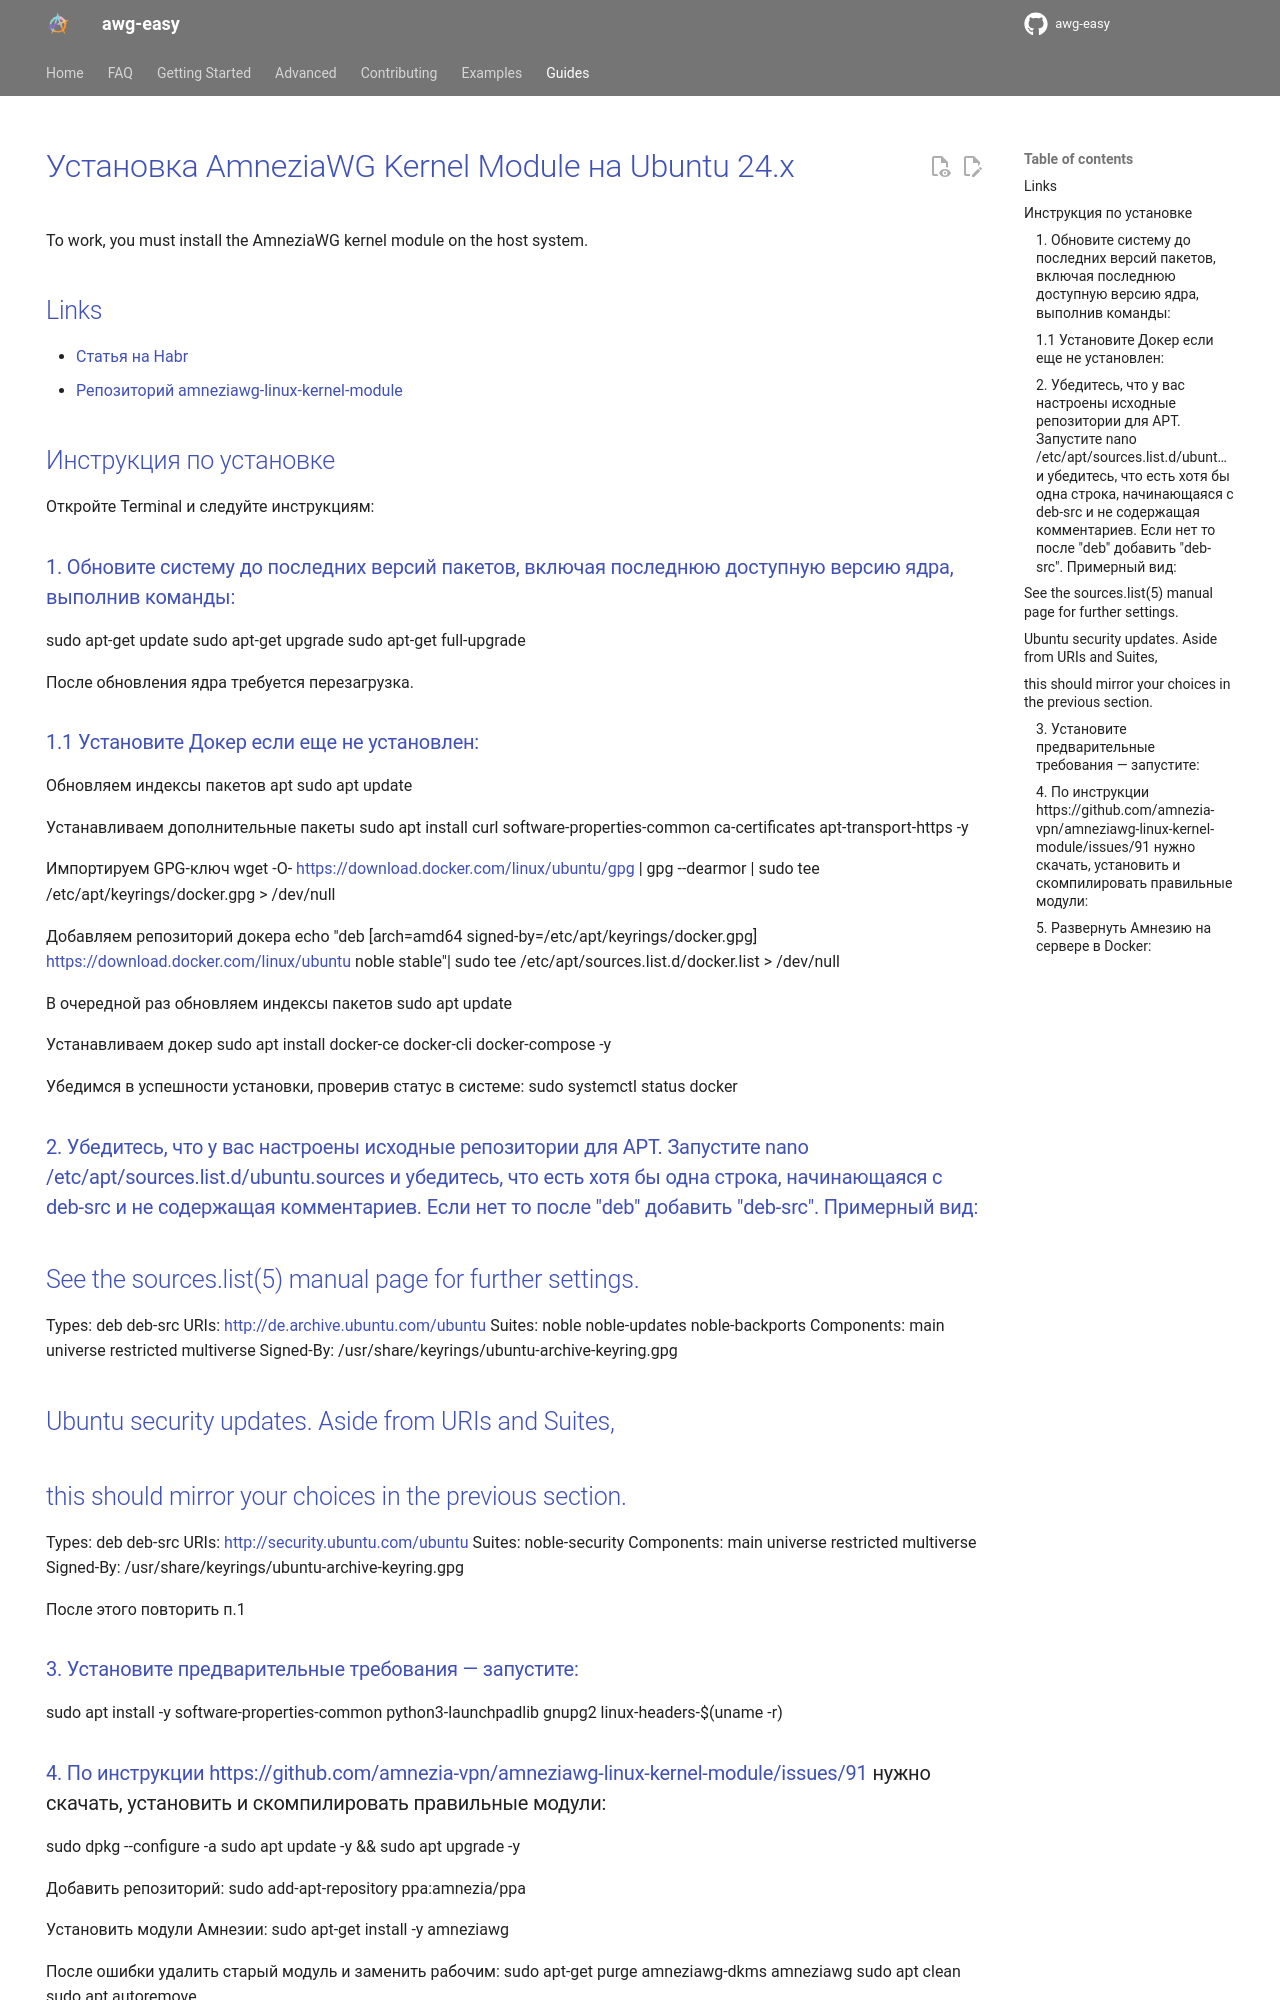

repository: fast-iq/awg-easy · page: edge/guides/ubuntu24ru/index.html · generator: mkdocs

---
title: Ubuntu 24.x Install AmneziaWG Linux Kernel Module
hide:
    - navigation
---

# Установка AmneziaWG Kernel Module на Ubuntu 24.x

To work, you must install the AmneziaWG kernel module on the host system.

## Links

- [Статья на Habr](https://habr.com/ru/companies/amnezia/articles/807539/)
- [Репозиторий amneziawg-linux-kernel-module](https://github.com/amnezia-vpn/amneziawg-linux-kernel-module)

## Инструкция по установке

Откройте Terminal и следуйте инструкциям:

### 1. Обновите систему до последних версий пакетов, включая последнюю доступную версию ядра, выполнив команды:

sudo apt-get update
sudo apt-get upgrade
sudo apt-get full-upgrade

После обновления ядра требуется перезагрузка.

### 1.1 Установите Докер если еще не установлен:

Обновляем индексы пакетов apt
sudo apt update

Устанавливаем дополнительные пакеты
sudo apt install curl software-properties-common ca-certificates apt-transport-https -y

Импортируем GPG-ключ
wget -O- https://download.docker.com/linux/ubuntu/gpg | gpg --dearmor | sudo tee /etc/apt/keyrings/docker.gpg > /dev/null

Добавляем репозиторий докера
echo "deb [arch=amd64 signed-by=/etc/apt/keyrings/docker.gpg] https://download.docker.com/linux/ubuntu noble stable"| sudo tee /etc/apt/sources.list.d/docker.list > /dev/null

В очередной раз обновляем индексы пакетов
sudo apt update

Устанавливаем докер
sudo apt install docker-ce docker-cli docker-compose -y

Убедимся в успешности установки, проверив статус в системе:
sudo systemctl status docker

### 2. Убедитесь, что у вас настроены исходные репозитории для APT. Запустите nano /etc/apt/sources.list.d/ubuntu.sources и убедитесь, что есть хотя бы одна строка, начинающаяся с deb-src и не содержащая комментариев. Если нет то после "deb" добавить "deb-src". Примерный вид:

## See the sources.list(5) manual page for further settings.

Types: deb deb-src
URIs: http://de.archive.ubuntu.com/ubuntu
Suites: noble noble-updates noble-backports
Components: main universe restricted multiverse
Signed-By: /usr/share/keyrings/ubuntu-archive-keyring.gpg

## Ubuntu security updates. Aside from URIs and Suites,

## this should mirror your choices in the previous section.

Types: deb deb-src
URIs: http://security.ubuntu.com/ubuntu
Suites: noble-security
Components: main universe restricted multiverse
Signed-By: /usr/share/keyrings/ubuntu-archive-keyring.gpg

После этого повторить п.1

### 3. Установите предварительные требования — запустите:

sudo apt install -y software-properties-common python3-launchpadlib gnupg2 linux-headers-$(uname -r)
